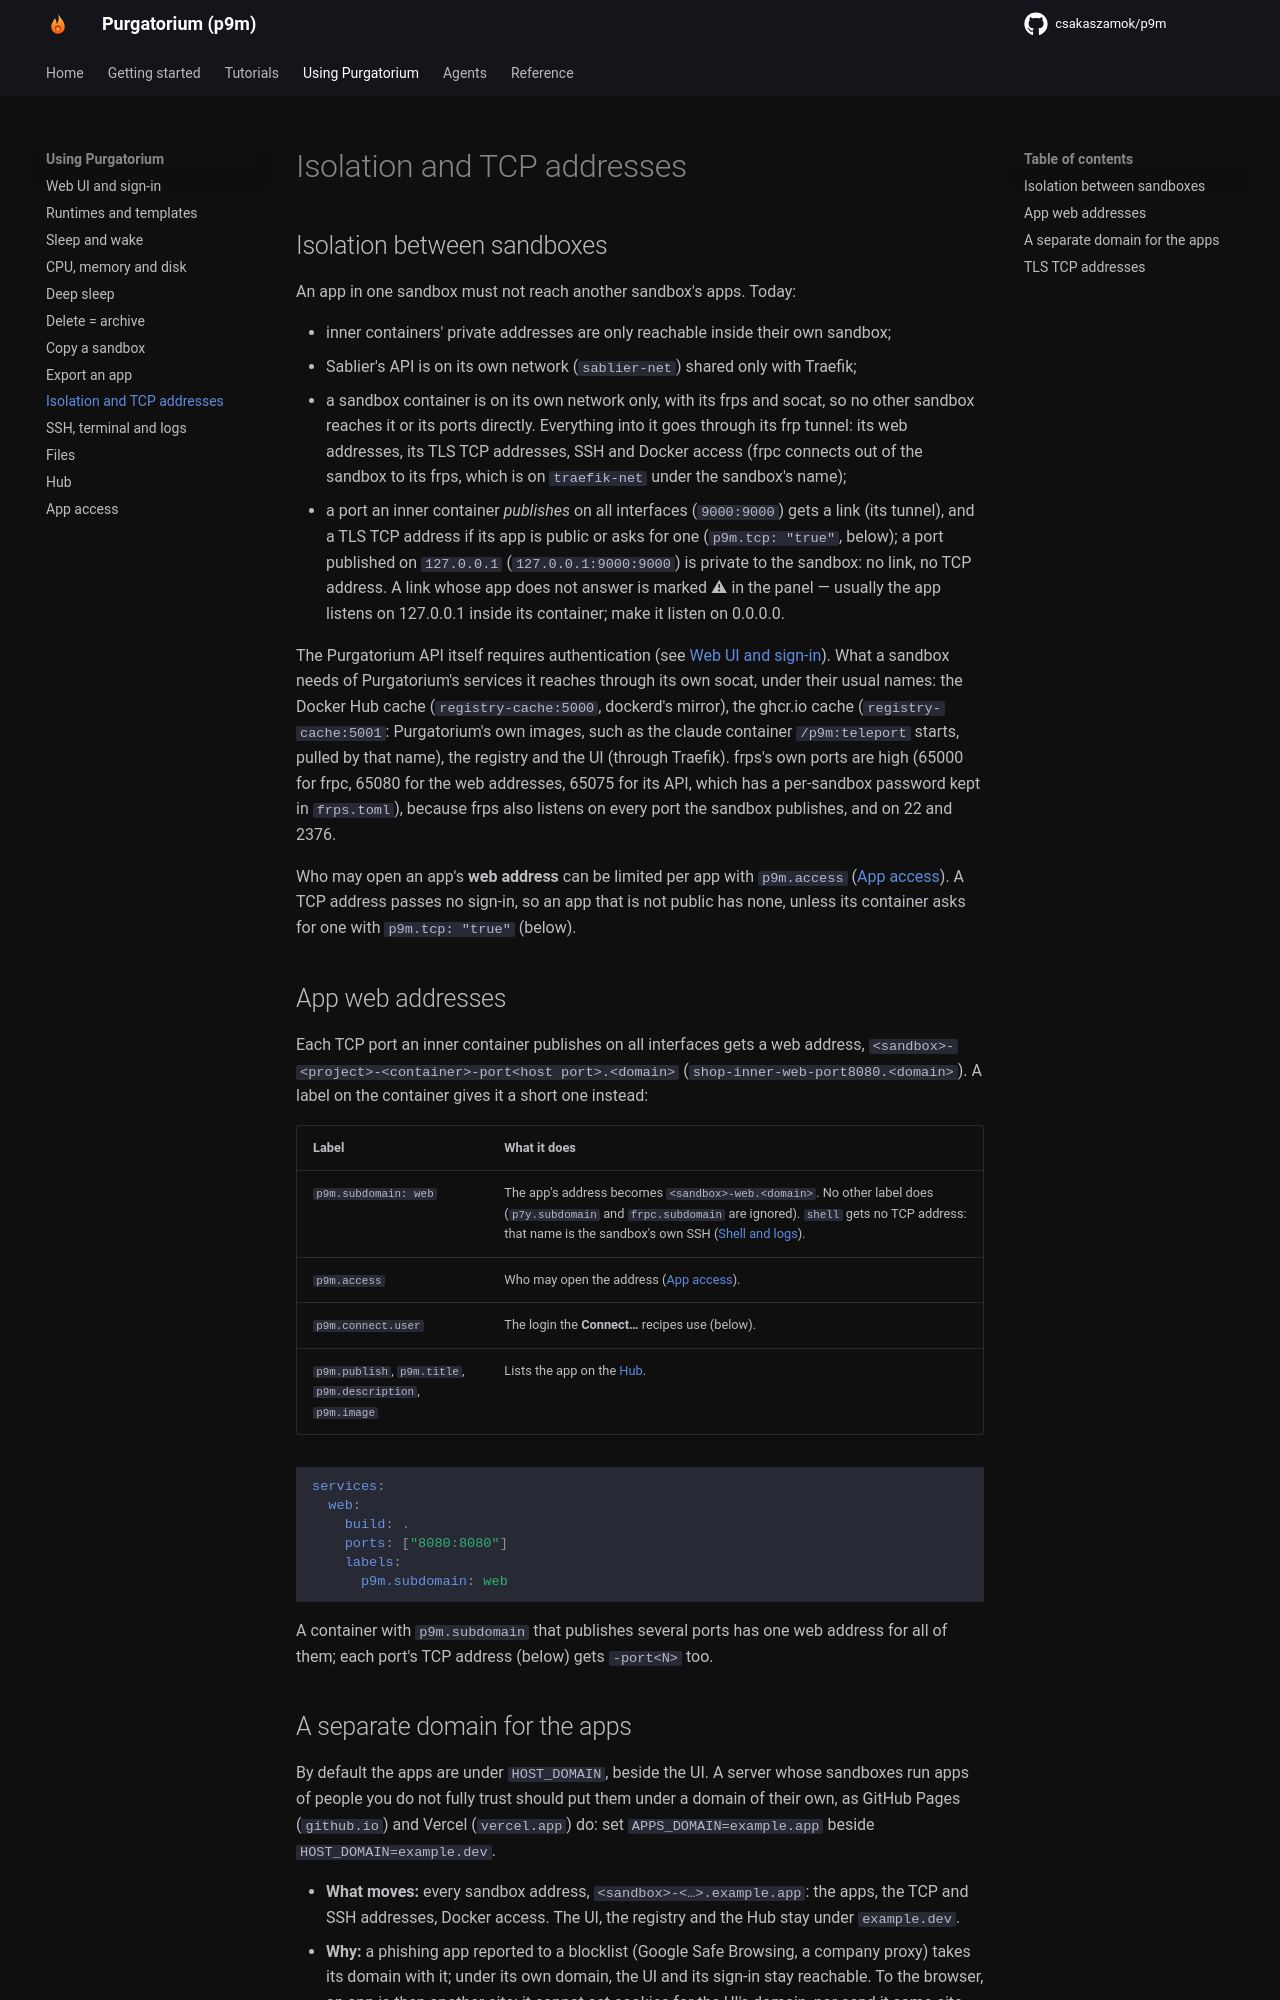

repository: csakaszamok/p9m · page: 0.19/networking/index.html · generator: mkdocs

# Isolation and TCP addresses

## Isolation between sandboxes
An app in one sandbox must not reach another sandbox's apps. Today:

- inner containers' private addresses are only reachable inside their own sandbox;
- Sablier's API is on its own network (`sablier-net`) shared only with Traefik;
- a sandbox container is on its own network only, with its frps and socat, so no other sandbox reaches it or its ports directly. Everything into it goes through its frp tunnel: its web addresses, its TLS TCP addresses, SSH and Docker access (frpc connects out of the sandbox to its frps, which is on `traefik-net` under the sandbox's name);
- a port an inner container *publishes* on all interfaces (`9000:9000`) gets a link (its tunnel), and a TLS TCP address if its app is public or asks for one (`p9m.tcp: "true"`, below); a port published on `127.0.0.1` (`127.0.0.1:9000:9000`) is private to the sandbox: no link, no TCP address. A link whose app does not answer is marked ⚠ in the panel — usually the app listens on 127.0.0.1 inside its container; make it listen on 0.0.0.0.

The Purgatorium API itself requires authentication (see [Web UI and sign-in](web-ui.md)). What a sandbox needs of Purgatorium's services it reaches through its own socat, under their usual names: the Docker Hub cache (`registry-cache:5000`, dockerd's mirror), the ghcr.io cache (`registry-cache:5001`: Purgatorium's own images, such as the claude container `/p9m:teleport` starts, pulled by that name), the registry and the UI (through Traefik). frps's own ports are high (65000 for frpc, 65080 for the web addresses, 65075 for its API, which has a per-sandbox password kept in `frps.toml`), because frps also listens on every port the sandbox publishes, and on 22 and 2376.

Who may open an app's **web address** can be limited per app with `p9m.access` ([App access](app-access.md)). A TCP address passes no sign-in, so an app that is not public has none, unless its container asks for one with `p9m.tcp: "true"` (below).

## App web addresses
Each TCP port an inner container publishes on all interfaces gets a web address, `<sandbox>-<project>-<container>-port<host port>.<domain>` (`shop-inner-web-port8080.<domain>`). A label on the container gives it a short one instead:

| Label | What it does |
|---|---|
| `p9m.subdomain: web` | The app's address becomes `<sandbox>-web.<domain>`. No other label does (`p7y.subdomain` and `frpc.subdomain` are ignored). `shell` gets no TCP address: that name is the sandbox's own SSH ([Shell and logs](shell-and-logs.md)). |
| `p9m.access` | Who may open the address ([App access](app-access.md)). |
| `p9m.connect.user` | The login the **Connect…** recipes use (below). |
| `p9m.publish`, `p9m.title`, `p9m.description`, `p9m.image` | Lists the app on the [Hub](hub.md). |

```yaml
services:
  web:
    build: .
    ports: ["8080:8080"]
    labels:
      p9m.subdomain: web
```

A container with `p9m.subdomain` that publishes several ports has one web address for all of them; each port's TCP address (below) gets `-port<N>` too.
